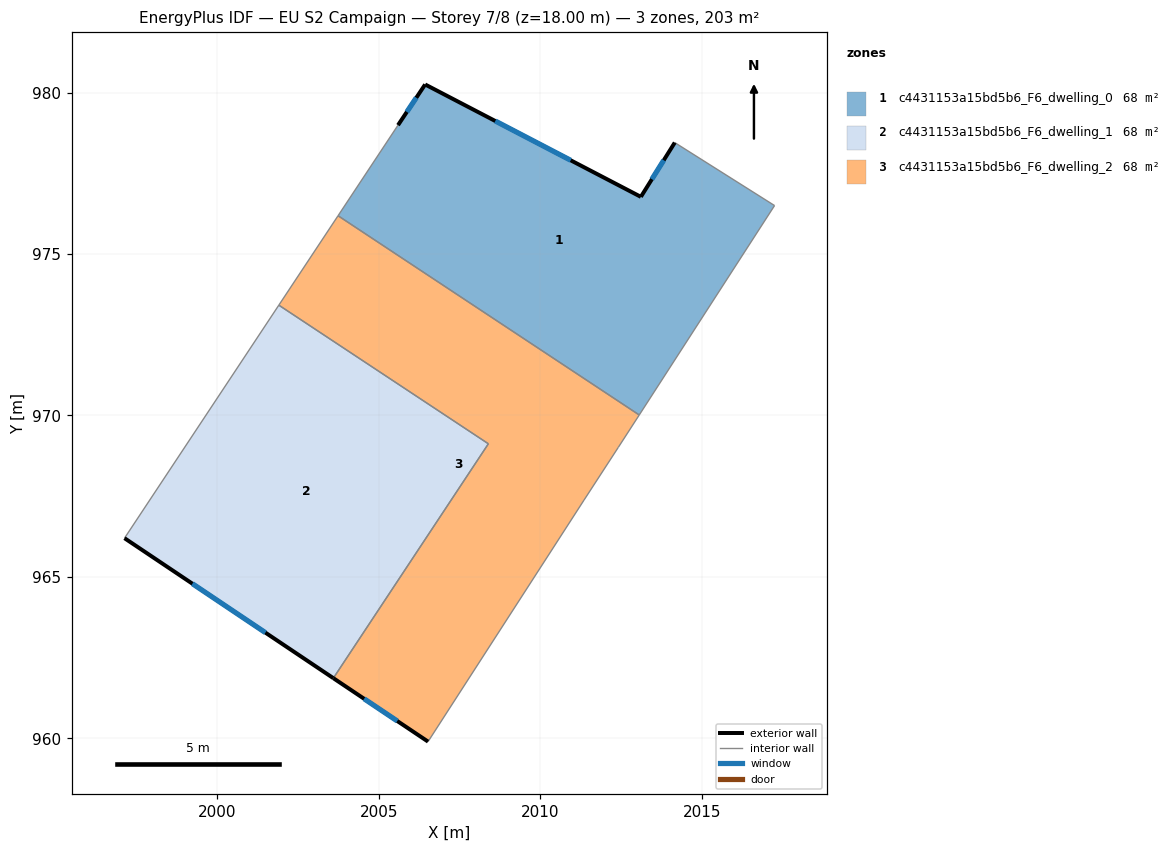
=== STOREY PLAN SPEC (per zone: floor XY polygon, exterior-wall plan segments, windows/doors) ===
zone 1: c4431153a15bd5b6_F6_dwelling_0  (67.5 m²)
  floor: (2014.17, 978.45) (2017.26, 976.50) (2013.07, 970.01) (2003.74, 976.18) (2005.60, 978.99) (2006.44, 980.25) (2013.12, 976.77)
  exterior wall: (2013.12, 976.77) – (2006.44, 980.25)  [7.5 m]
    window: (2010.95, 977.90) – (2008.61, 979.12)  [2.8 m²]
  exterior wall: (2014.17, 978.45) – (2013.12, 976.77)  [2.0 m]
    window: (2013.83, 977.90) – (2013.46, 977.32)  [0.7 m²]
  exterior wall: (2006.44, 980.25) – (2005.60, 978.99)  [1.5 m]
    window: (2006.16, 979.84) – (2005.87, 979.40)  [0.6 m²]
  interior walls: 4
zone 2: c4431153a15bd5b6_F6_dwelling_1  (67.5 m²)
  floor: (2008.40, 969.12) (2003.59, 961.87) (1997.13, 966.20) (2001.91, 973.42)
  exterior wall: (1997.13, 966.20) – (2003.59, 961.87)  [7.8 m]
    window: (1999.23, 964.79) – (2001.49, 963.27)  [2.9 m²]
  interior walls: 3
zone 3: c4431153a15bd5b6_F6_dwelling_2  (67.5 m²)
  floor: (2013.07, 970.01) (2012.42, 969.01) (2011.36, 967.38) (2006.53, 959.90) (2003.59, 961.87) (2008.40, 969.12) (2001.91, 973.42) (2003.74, 976.18)
  exterior wall: (2003.59, 961.87) – (2006.53, 959.90)  [3.5 m]
    window: (2004.55, 961.23) – (2005.57, 960.54)  [1.3 m²]
  interior walls: 7

=== DERIVED (storey summary) ===
Building: EU S2 Campaign
Storey: 7 of 8  (floor level z = 18.00 m)
Storey gross floor area: 202.6 m²
Zones on this storey: 3
  - c4431153a15bd5b6_F6_dwelling_0: floor 67.5 m²; exterior wall 11.0 m (33.1 m²); 3 window(s) 4.0 m²; WWR 12.2%
  - c4431153a15bd5b6_F6_dwelling_1: floor 67.5 m²; exterior wall 7.8 m (23.4 m²); 1 window(s) 2.9 m²; WWR 12.2%
  - c4431153a15bd5b6_F6_dwelling_2: floor 67.5 m²; exterior wall 3.5 m (10.6 m²); 1 window(s) 1.3 m²; WWR 12.2%
Zone adjacency (shared interzone walls):
  - c4431153a15bd5b6_F6_dwelling_0 ↔ c4431153a15bd5b6_F6_dwelling_2
  - c4431153a15bd5b6_F6_dwelling_1 ↔ c4431153a15bd5b6_F6_dwelling_2